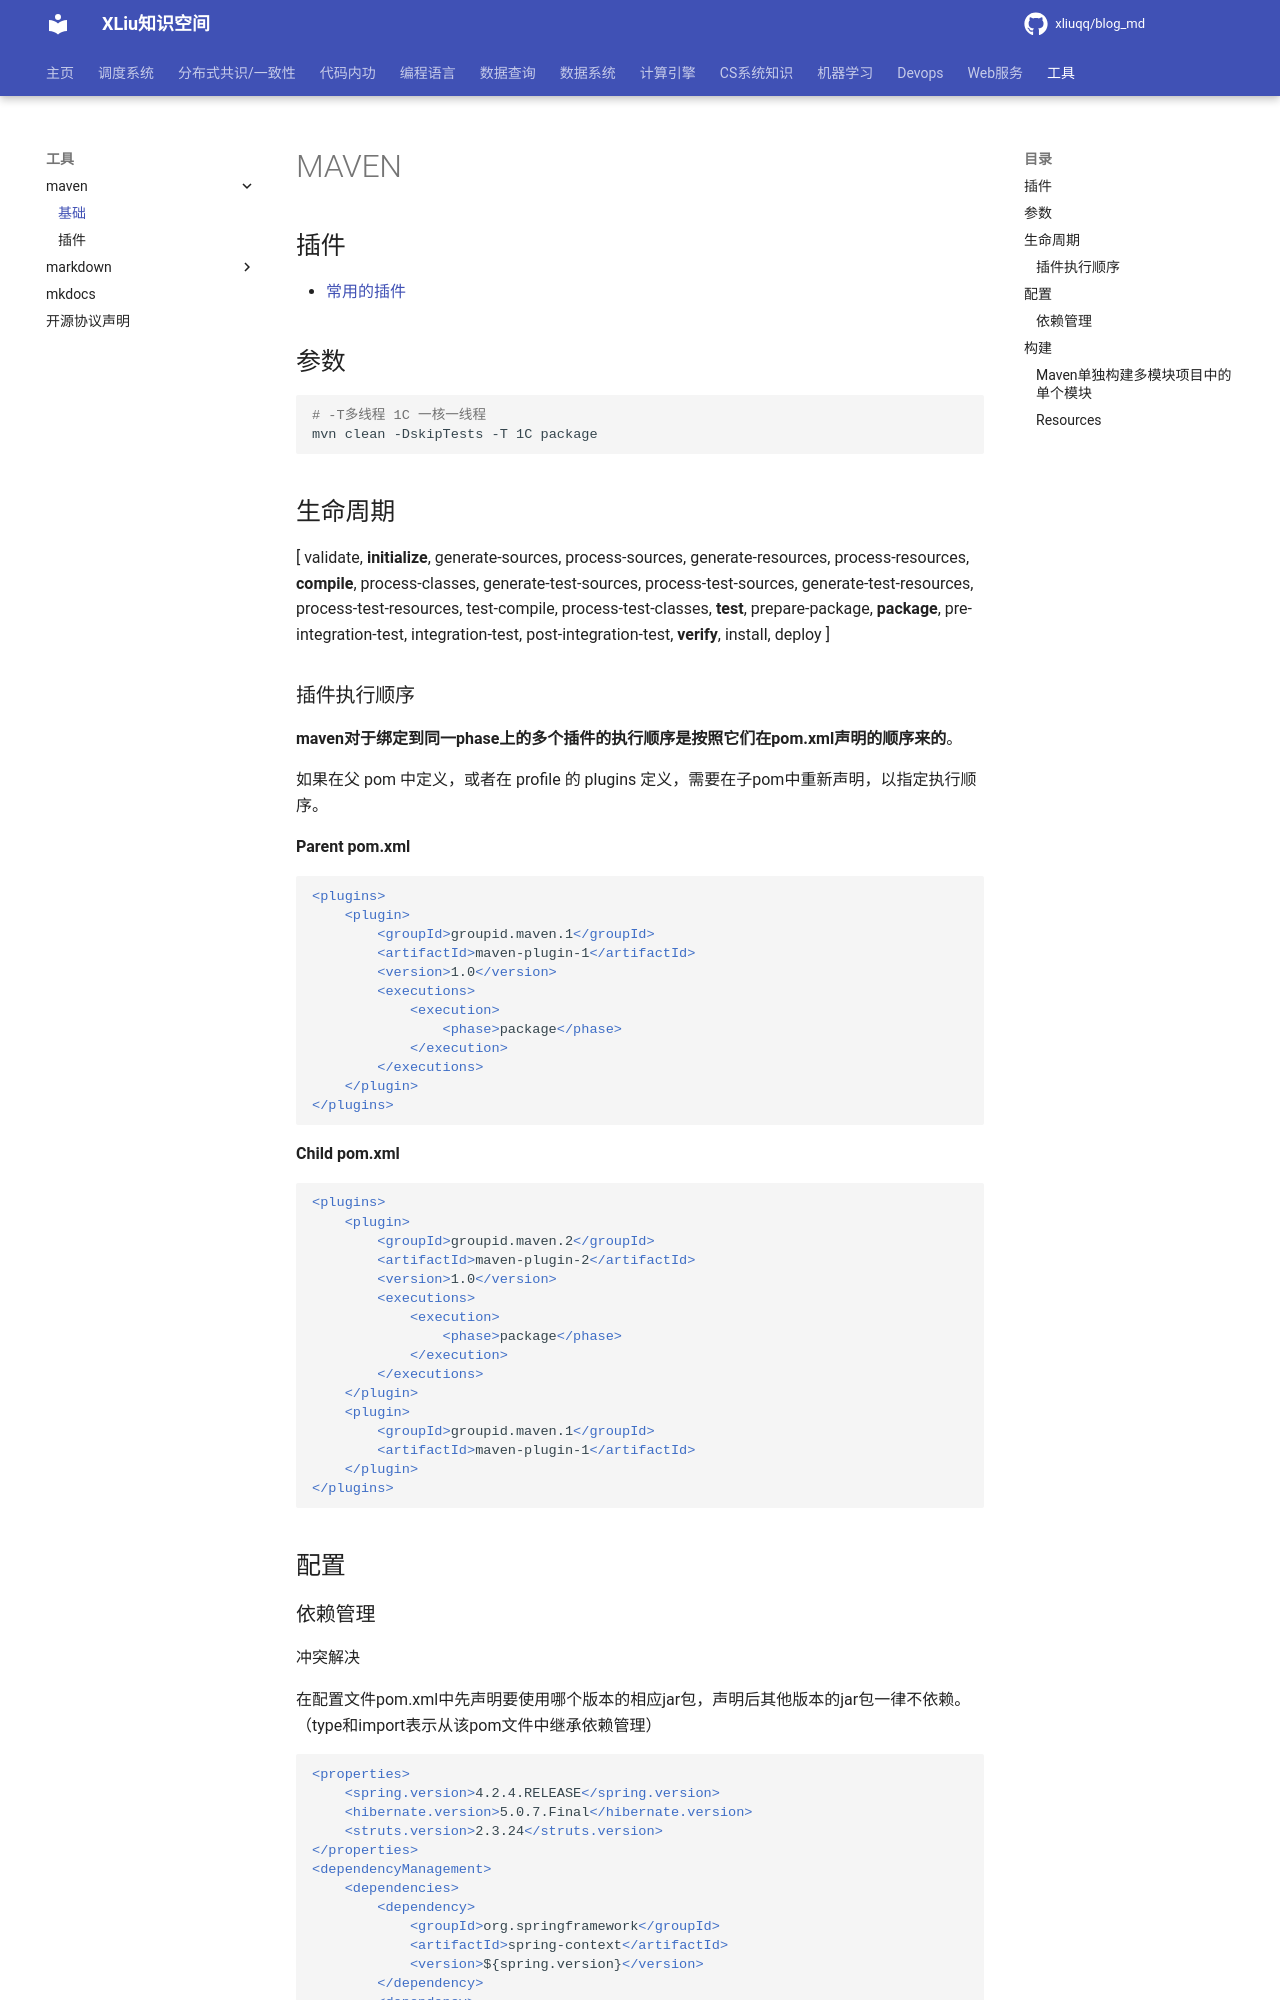

repository: xliuqq/blog_md · page: tools/maven/index.html · generator: mkdocs

# MAVEN

## 插件

- [常用的插件](plugins.md)

## 参数

```shell
# -T多线程 1C 一核一线程
mvn clean -DskipTests -T 1C package  
```

## 生命周期

[ validate, **initialize**, generate-sources, process-sources, generate-resources, process-resources, **compile**, process-classes, generate-test-sources, process-test-sources, generate-test-resources, process-test-resources, test-compile, process-test-classes, **test**, prepare-package, **package**, pre-integration-test, integration-test, post-integration-test, **verify**, install, deploy ]

### 插件执行顺序

**maven对于绑定到同一phase上的多个插件的执行顺序是按照它们在pom.xml声明的顺序来的**。

如果在父 pom 中定义，或者在 profile 的 plugins 定义，需要在子pom中重新声明，以指定执行顺序。

**Parent pom.xml**

```xml
<plugins>
    <plugin>
        <groupId>groupid.maven.1</groupId>
        <artifactId>maven-plugin-1</artifactId>
        <version>1.0</version>
        <executions>
            <execution>
                <phase>package</phase>
            </execution>
        </executions>
    </plugin>
</plugins>
```

**Child pom.xml**

```xml
<plugins>
    <plugin>
        <groupId>groupid.maven.2</groupId>
        <artifactId>maven-plugin-2</artifactId>
        <version>1.0</version>
        <executions>
            <execution>
                <phase>package</phase>
            </execution>
        </executions>
    </plugin>
    <plugin>
        <groupId>groupid.maven.1</groupId>
        <artifactId>maven-plugin-1</artifactId>
    </plugin>
</plugins>
```

## 配置
